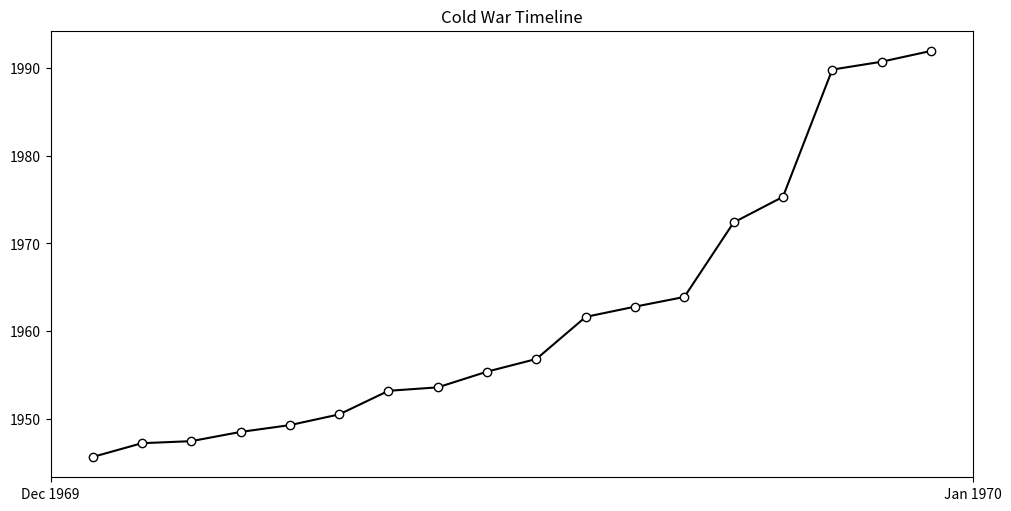

Python code for this plot: (Note: this script raises an exception after producing the figure.)
import matplotlib.pyplot as plt
import matplotlib.dates as mdates
from datetime import datetime
import numpy as np

events = ["V J Day", "Truman Doctrine", "Marshall Plan", "Berlin Blockade", "NATO", "Start of Korean War", "Death of Stalin", "End of Korean War", "Warsaw Pact", "Hungarian Revolution", "Berlin Wall", "Cuban Missile Crisis", "JFK Assassination", "SALT", "End of Vietnam War", "Fall of the Berlin Wall", "Reunification of Germany", "End of the Soviet Union"]

str_dates = ["1945-08-14", "1947-03-12", "1947-06-05", "1948-06-24", "1949-04-04", "1950-06-25", "1953-03-05", "1953-07-27", "1955-05-14", "1956-10-23", "1961-08-13", "1962-10-14", "1963-11-22", "1972-05-26", "1975-04-30", "1989-11-9", "1990-10-03", "1991-12-26"]
dates = []
for date in str_dates:
    datetime_object = datetime.strptime(date, "%Y-%m-%d")
    dates.append(datetime_object)

vline_heights = np.tile([-4, 4, -3, 3, -2, 2], len(dates))[:len(dates)]

fig, ax = plt.subplots(figsize=(10, 5), layout="constrained")
ax.set(title="Cold War Timeline")

# ax.vlines(dates, 0, vline_heights, color="tab:blue")
ax.plot(dates, "-o", color="k", markerfacecolor="w")
# ax.plot(dates, np.zeros_like(dates), "-o", color="k", markerfacecolor="w")

for date, height, event in zip(dates, vline_heights, events):
    if height <= 0:
        vertical_alignment = "top"
    else:
        vertical_alignment = "bottom"
        
    ax.annotate(event, xy=(date, height), xytext=(-3, np.sign(height)*3), textcoords="offset points", horizontalalignment="center", verticalalignment=vertical_alignment)

ax.xaxis.set_major_locator(mdates.MonthLocator(interval=10))
ax.xaxis.set_major_formatter(mdates.DateFormatter("%b %Y"))
plt.setp(ax, rotation=30, ha="right")
# plt.setp(ax.get_xticklabels(), rotation=30, ha="right")

ax.yaxis.set_visible(False)
ax.spines[["left", "top", "right"]].set_visible(False)

plt.show()